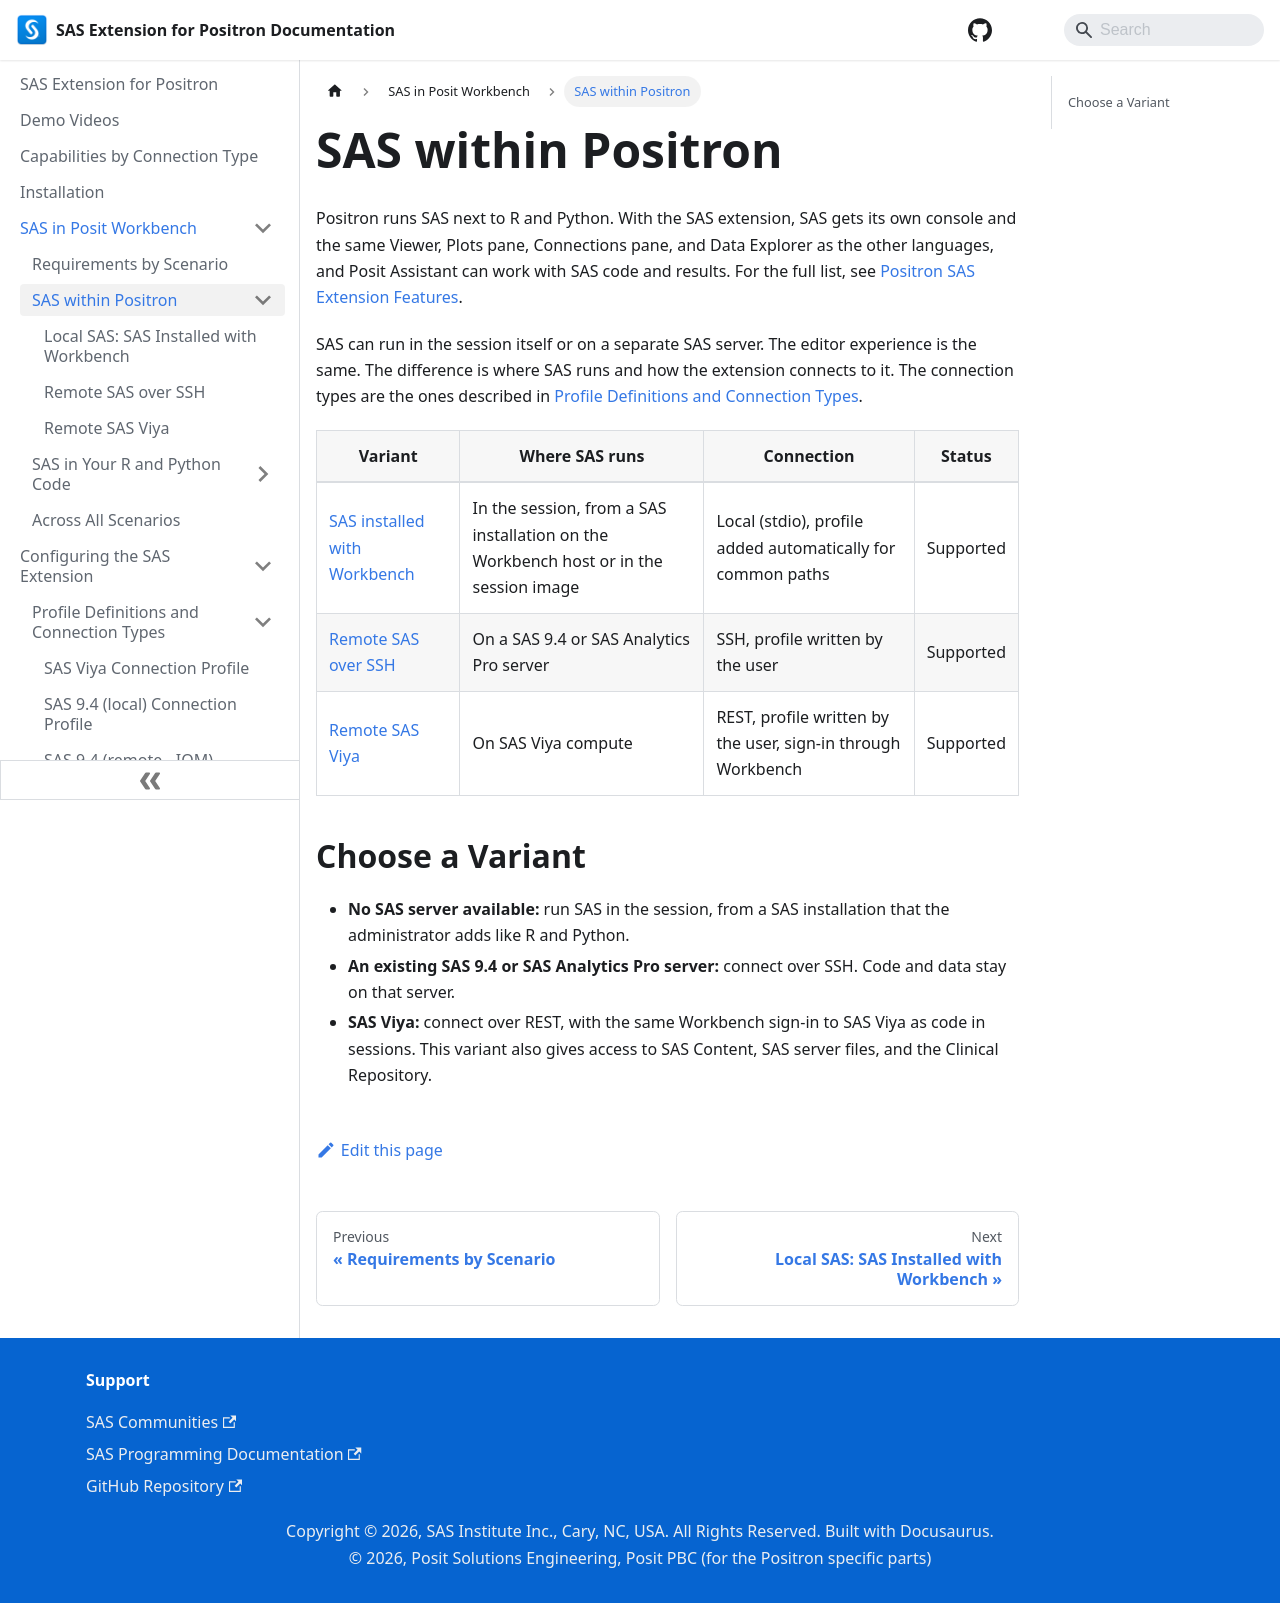

repository: posit-dev/positron-sas-extension · page: Workbench/Positron/index.html · generator: docusaurus

---
sidebar_position: 1
---

# SAS within Positron

Positron runs SAS next to R and Python. With the SAS extension, SAS gets its own console and the same Viewer, Plots pane, Connections pane, and Data Explorer as the other languages, and Posit Assistant can work with SAS code and results. For the full list, see [Positron SAS Extension Features](../../Features/positron.md).

SAS can run in the session itself or on a separate SAS server. The editor experience is the same. The difference is where SAS runs and how the extension connects to it. The connection types are the ones described in [Profile Definitions and Connection Types](../../Configurations/Profiles/index.md).

| Variant | Where SAS runs | Connection | Status |
| --- | --- | --- | --- |
| [SAS installed with Workbench](./localInstalled.md) | In the session, from a SAS installation on the Workbench host or in the session image | Local (stdio), profile added automatically for common paths | Supported |
| [Remote SAS over SSH](./remoteSsh.md) | On a SAS 9.4 or SAS Analytics Pro server | SSH, profile written by the user | Supported |
| [Remote SAS Viya](./remoteViya.md) | On SAS Viya compute | REST, profile written by the user, sign-in through Workbench | Supported |

## Choose a Variant

- **No SAS server available:** run SAS in the session, from a SAS installation that the administrator adds like R and Python.
- **An existing SAS 9.4 or SAS Analytics Pro server:** connect over SSH. Code and data stay on that server.
- **SAS Viya:** connect over REST, with the same Workbench sign-in to SAS Viya as code in sessions. This variant also gives access to SAS Content, SAS server files, and the Clinical Repository.
